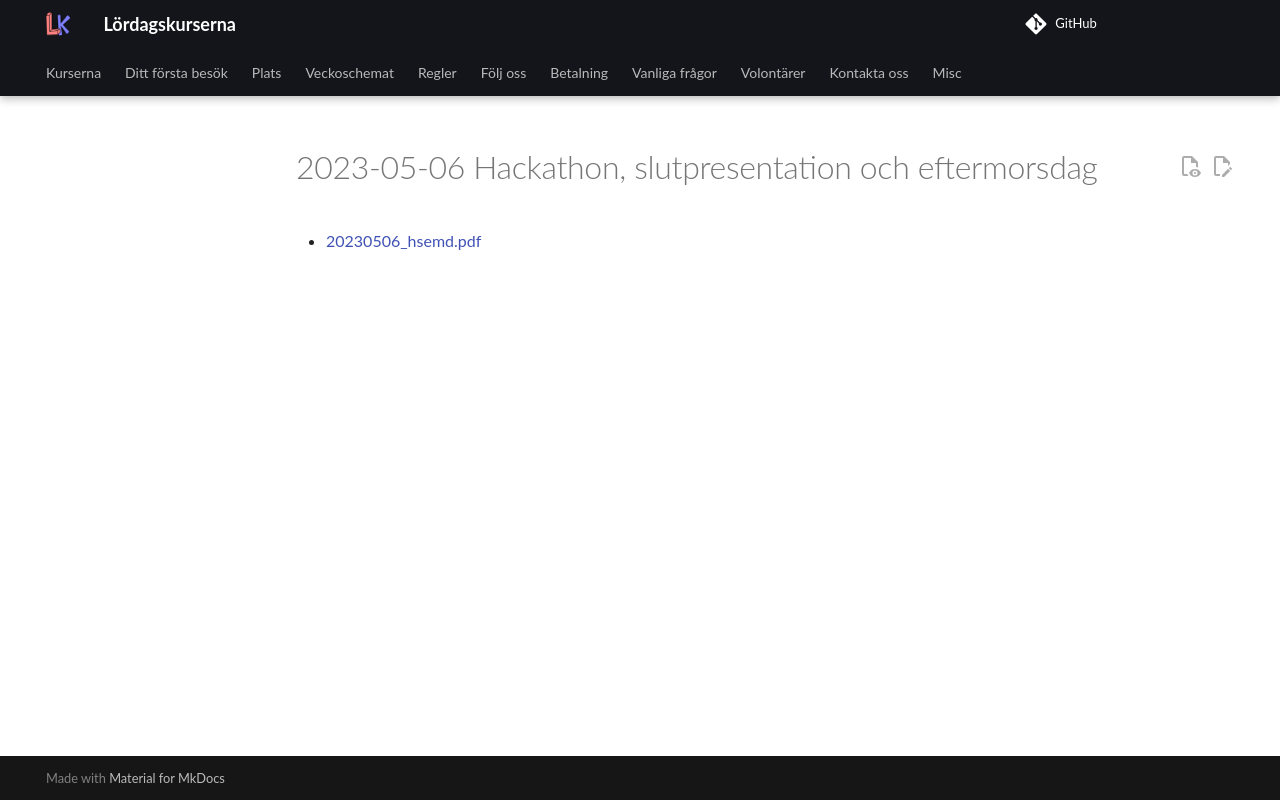

repository: uppsala-makerspace/loerdagskurser · page: publicitet/20230506_hsemd/index.html · generator: jekyll

# 2023-05-06 Hackathon, slutpresentation och eftermorsdag

- [20230506_hsemd.pdf](20230506_hsemd.pdf)
